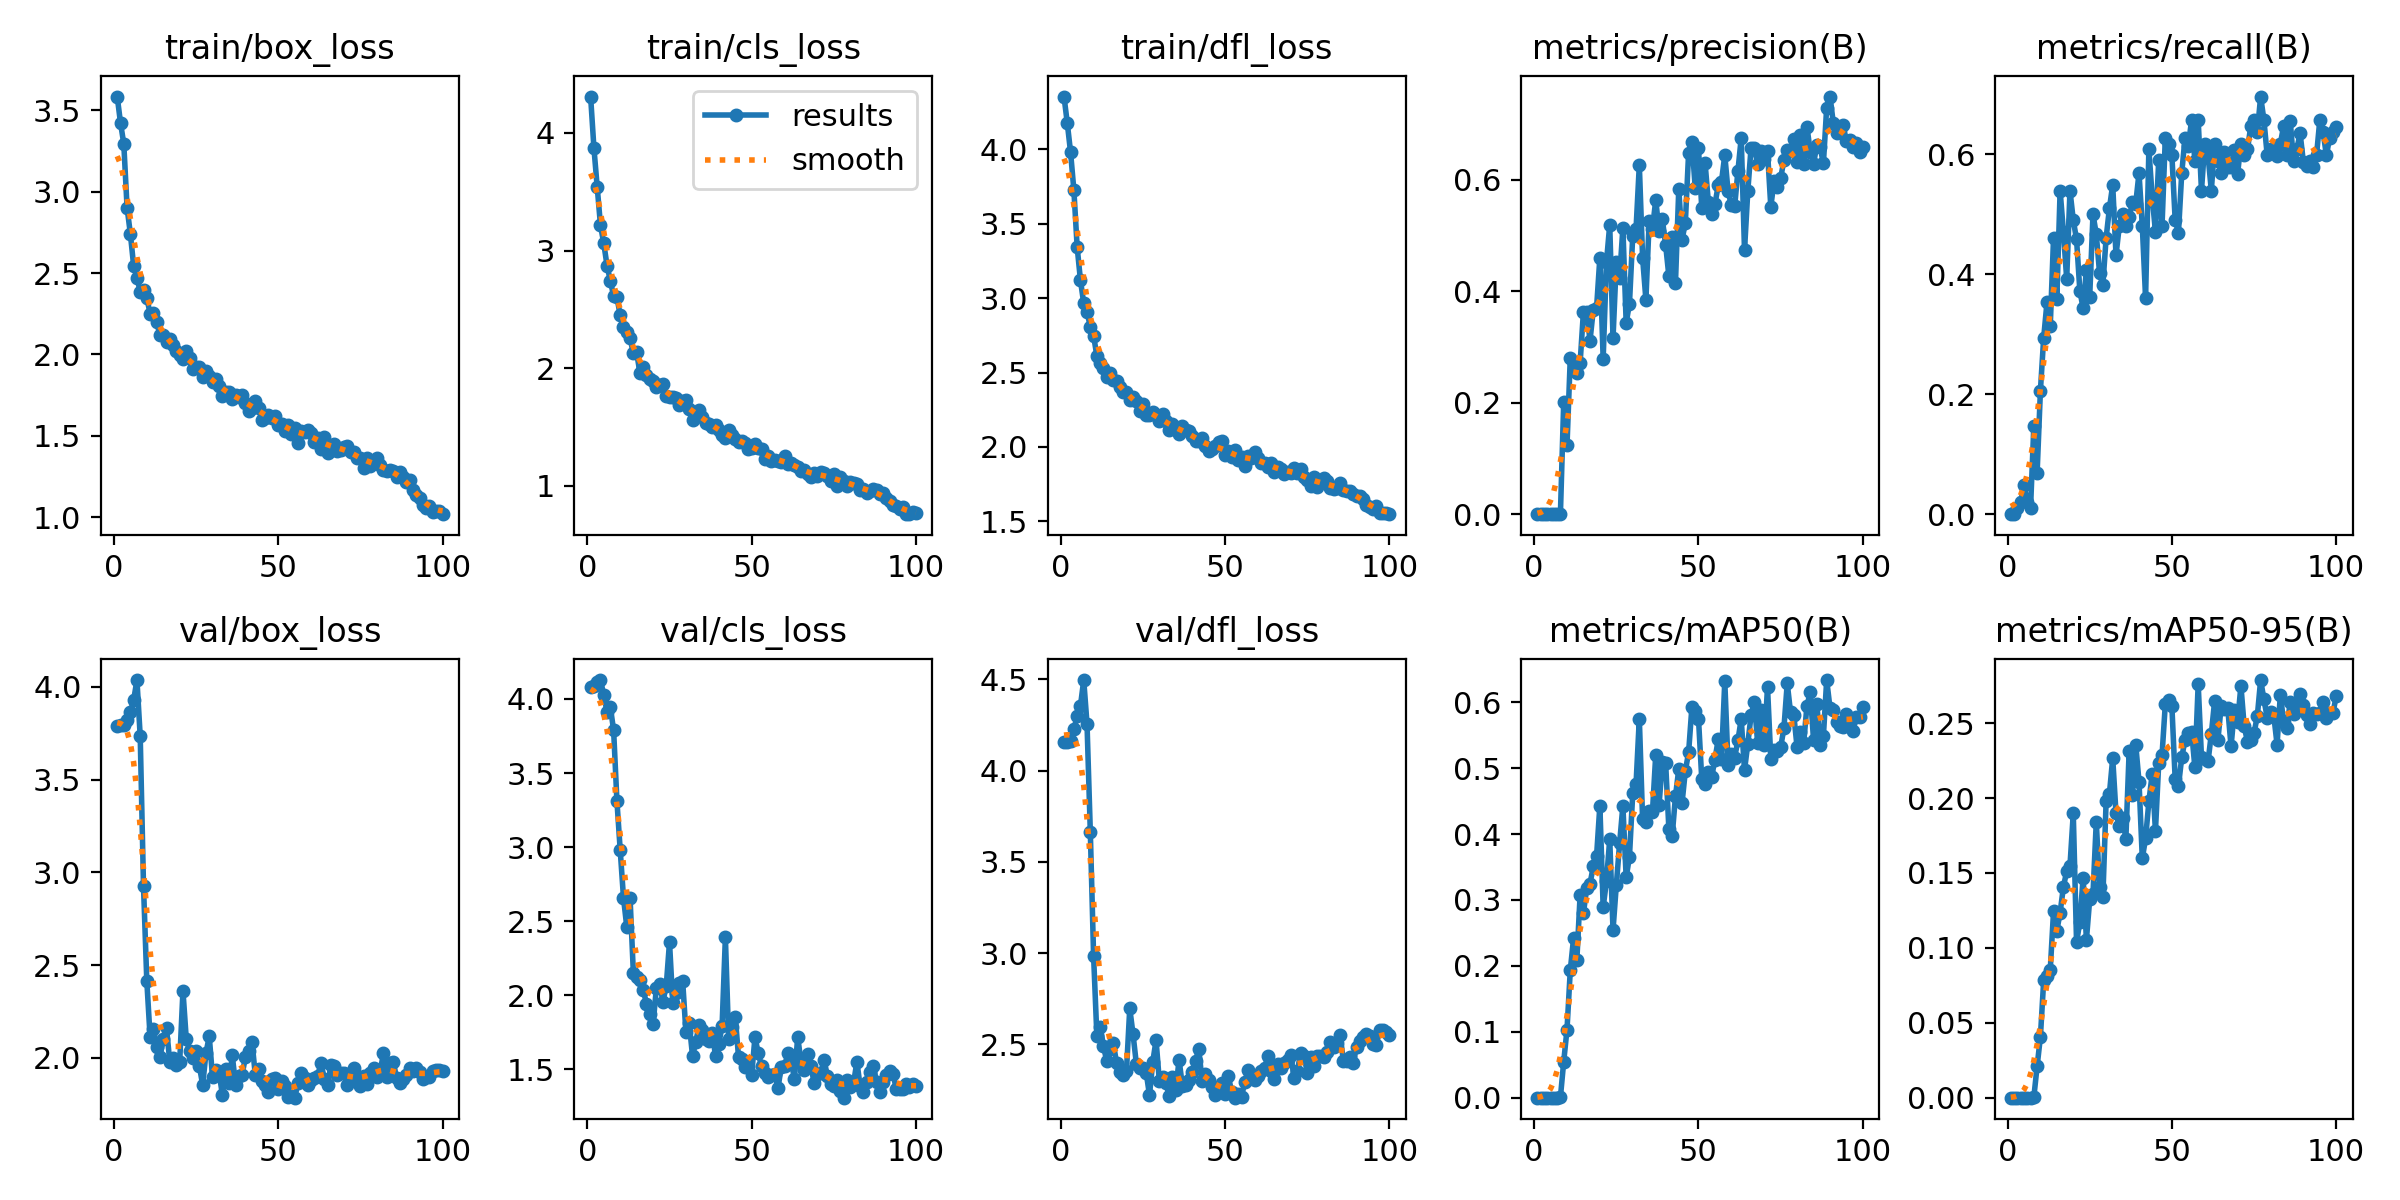

Values plotted in this chart, from the file beside it:
epoch, time, train/box_loss, train/cls_loss, train/dfl_loss, metrics/precision(B), metrics/recall(B), metrics/mAP50(B), metrics/mAP50-95(B), val/box_loss, val/cls_loss, val/dfl_loss, lr/pg0, lr/pg1, lr/pg2
1, 0.9479, 3.584, 4.309, 4.353, 0, 0, 0, 0, 3.791, 4.082, 4.158, 0.00022, 0.00022, 0.00022
2, 1.794, 3.423, 3.874, 4.174, 0, 0, 0, 0, 3.793, 4.09, 4.156, 0.0004554, 0.0004554, 0.0004554
3, 2.616, 3.294, 3.541, 3.978, 8e-05, 0.0098, 4e-05, 0, 3.794, 4.112, 4.165, 0.0006861, 0.0006861, 0.0006861
4, 3.448, 2.902, 3.216, 3.724, 0.00017, 0.01961, 9e-05, 2e-05, 3.822, 4.128, 4.229, 0.0009121, 0.0009121, 0.0009121
5, 4.318, 2.741, 3.061, 3.342, 0.00036, 0.04902, 0.00019, 7e-05, 3.864, 4.027, 4.297, 0.001133, 0.001133, 0.001133
6, 5.169, 2.544, 2.871, 3.119, 0.00014, 0.01961, 7e-05, 3e-05, 3.929, 3.914, 4.355, 0.00135, 0.00135, 0.00135
7, 5.933, 2.472, 2.744, 2.964, 7e-05, 0.0098, 4e-05, 2e-05, 4.037, 3.946, 4.497, 0.001561, 0.001561, 0.001561
8, 6.693, 2.384, 2.613, 2.906, 0.00109, 0.1471, 0.0007, 0.00026, 3.733, 3.788, 4.256, 0.001768, 0.001768, 0.001768
9, 7.538, 2.399, 2.602, 2.809, 0.2012, 0.06863, 0.05467, 0.02092, 2.925, 3.312, 3.665, 0.001842, 0.001842, 0.001842
10, 8.363, 2.348, 2.45, 2.747, 0.1233, 0.2055, 0.1033, 0.04057, 2.415, 2.98, 2.983, 0.001822, 0.001822, 0.001822
11, 9.229, 2.251, 2.349, 2.61, 0.2807, 0.2941, 0.1934, 0.07824, 2.114, 2.658, 2.542, 0.001802, 0.001802, 0.001802
12, 10.08, 2.255, 2.306, 2.565, 0.2708, 0.3529, 0.2419, 0.08098, 2.158, 2.461, 2.596, 0.001782, 0.001782, 0.001782
13, 10.94, 2.198, 2.254, 2.533, 0.254, 0.3137, 0.2094, 0.08543, 2.06, 2.656, 2.492, 0.001762, 0.001762, 0.001762
14, 11.81, 2.121, 2.126, 2.47, 0.2722, 0.4608, 0.3082, 0.1244, 2.004, 2.152, 2.405, 0.001743, 0.001743, 0.001743
15, 12.67, 2.118, 2.134, 2.497, 0.3637, 0.3587, 0.2801, 0.1114, 2.101, 2.125, 2.474, 0.001723, 0.001723, 0.001723
16, 13.45, 2.077, 1.959, 2.451, 0.3635, 0.5392, 0.3181, 0.1236, 2.159, 2.101, 2.506, 0.001703, 0.001703, 0.001703
17, 14.25, 2.096, 2.008, 2.443, 0.3117, 0.4706, 0.3246, 0.1406, 1.977, 2.037, 2.395, 0.001683, 0.001683, 0.001683
18, 15.12, 2.058, 1.941, 2.406, 0.3672, 0.3922, 0.3509, 0.1512, 1.999, 1.941, 2.348, 0.001663, 0.001663, 0.001663
19, 15.97, 2.023, 1.908, 2.371, 0.3706, 0.5392, 0.3669, 0.1549, 1.963, 1.872, 2.33, 0.001644, 0.001644, 0.001644
20, 16.83, 1.996, 1.891, 2.37, 0.4606, 0.4902, 0.4433, 0.1897, 1.977, 1.803, 2.355, 0.001624, 0.001624, 0.001624
21, 17.66, 1.971, 1.84, 2.317, 0.2785, 0.4579, 0.2889, 0.1037, 2.361, 2.048, 2.696, 0.001604, 0.001604, 0.001604
22, 18.46, 2.024, 1.859, 2.337, 0.4521, 0.3725, 0.3285, 0.1175, 2.103, 2.077, 2.554, 0.001584, 0.001584, 0.001584
23, 19.33, 1.977, 1.865, 2.307, 0.5195, 0.3431, 0.3922, 0.1469, 2.038, 1.956, 2.393, 0.001564, 0.001564, 0.001564
24, 20.4, 1.914, 1.767, 2.24, 0.316, 0.4077, 0.2543, 0.1055, 1.998, 2.061, 2.371, 0.001545, 0.001545, 0.001545
25, 21.51, 1.925, 1.754, 2.285, 0.4535, 0.3628, 0.3224, 0.1324, 2.035, 2.358, 2.368, 0.001525, 0.001525, 0.001525
26, 22.6, 1.922, 1.753, 2.218, 0.424, 0.5, 0.3857, 0.1362, 1.956, 1.944, 2.345, 0.001505, 0.001505, 0.001505
27, 23.69, 1.863, 1.745, 2.214, 0.514, 0.4666, 0.4427, 0.1841, 1.853, 2.013, 2.22, 0.001485, 0.001485, 0.001485
28, 24.77, 1.899, 1.689, 2.232, 0.3435, 0.402, 0.3342, 0.1404, 2.026, 2.081, 2.403, 0.001465, 0.001465, 0.001465
29, 25.52, 1.866, 1.718, 2.216, 0.3775, 0.3824, 0.3656, 0.1337, 2.115, 2.096, 2.521, 0.001446, 0.001446, 0.001446
30, 26.27, 1.833, 1.728, 2.176, 0.5001, 0.4608, 0.4619, 0.1982, 1.895, 1.748, 2.298, 0.001426, 0.001426, 0.001426
31, 27.09, 1.85, 1.652, 2.222, 0.5112, 0.5098, 0.4752, 0.203, 1.936, 1.809, 2.319, 0.001406, 0.001406, 0.001406
32, 27.91, 1.809, 1.555, 2.172, 0.6267, 0.549, 0.5752, 0.2267, 1.918, 1.591, 2.285, 0.001386, 0.001386, 0.001386
33, 28.75, 1.747, 1.622, 2.114, 0.4601, 0.4314, 0.4222, 0.1899, 1.8, 1.683, 2.215, 0.001366, 0.001366, 0.001366
34, 29.48, 1.77, 1.646, 2.151, 0.3851, 0.4804, 0.419, 0.1813, 1.942, 1.8, 2.321, 0.001347, 0.001347, 0.001347
35, 30.2, 1.769, 1.582, 2.119, 0.5262, 0.501, 0.4354, 0.1864, 1.866, 1.766, 2.247, 0.001327, 0.001327, 0.001327
36, 30.96, 1.724, 1.535, 2.085, 0.5127, 0.4804, 0.4334, 0.1729, 2.013, 1.707, 2.415, 0.001307, 0.001307, 0.001307
37, 31.73, 1.753, 1.529, 2.141, 0.5639, 0.4945, 0.5206, 0.2313, 1.855, 1.694, 2.273, 0.001287, 0.001287, 0.001287
38, 32.55, 1.737, 1.496, 2.117, 0.5084, 0.5196, 0.4438, 0.2018, 1.903, 1.744, 2.278, 0.001267, 0.001267, 0.001267
39, 33.3, 1.753, 1.518, 2.106, 0.5291, 0.5177, 0.509, 0.2357, 1.909, 1.59, 2.301, 0.001248, 0.001248, 0.001248
40, 34.15, 1.7, 1.477, 2.073, 0.4839, 0.5686, 0.5084, 0.2109, 2.003, 1.669, 2.349, 0.001228, 0.001228, 0.001228
41, 34.94, 1.654, 1.429, 2.041, 0.4268, 0.4804, 0.4071, 0.1597, 2.037, 1.794, 2.405, 0.001208, 0.001208, 0.001208
42, 35.72, 1.672, 1.406, 2.041, 0.4981, 0.3601, 0.3975, 0.1731, 2.087, 2.39, 2.475, 0.001188, 0.001188, 0.001188
43, 36.46, 1.712, 1.47, 2.063, 0.4153, 0.6078, 0.4573, 0.1977, 1.909, 1.704, 2.297, 0.001168, 0.001168, 0.001168
44, 37.25, 1.672, 1.432, 2.008, 0.5835, 0.5294, 0.4984, 0.2159, 1.941, 1.787, 2.336, 0.001149, 0.001149, 0.001149
45, 38.01, 1.598, 1.396, 1.971, 0.4925, 0.4706, 0.4472, 0.1782, 1.875, 1.856, 2.304, 0.001129, 0.001129, 0.001129
46, 38.8, 1.611, 1.37, 1.985, 0.5229, 0.591, 0.4956, 0.2235, 1.856, 1.582, 2.266, 0.001109, 0.001109, 0.001109
47, 39.55, 1.626, 1.384, 2.007, 0.6492, 0.4804, 0.5241, 0.2286, 1.815, 1.57, 2.224, 0.001089, 0.001089, 0.001089
48, 40.33, 1.613, 1.364, 2.033, 0.6687, 0.6274, 0.5927, 0.2627, 1.884, 1.513, 2.256, 0.001069, 0.001069, 0.001069
49, 41.16, 1.619, 1.31, 2.038, 0.586, 0.6177, 0.5862, 0.2657, 1.892, 1.515, 2.287, 0.00105, 0.00105, 0.00105
50, 42, 1.569, 1.322, 1.949, 0.6566, 0.598, 0.5753, 0.2613, 1.833, 1.463, 2.226, 0.00103, 0.00103, 0.00103
51, 42.8, 1.574, 1.352, 1.973, 0.5491, 0.4902, 0.483, 0.2126, 1.877, 1.716, 2.323, 0.00101, 0.00101, 0.00101
52, 43.57, 1.529, 1.324, 1.934, 0.6309, 0.4692, 0.4756, 0.208, 1.847, 1.608, 2.239, 0.0009902, 0.0009902, 0.0009902
53, 44.34, 1.569, 1.314, 1.978, 0.5601, 0.5686, 0.4941, 0.2272, 1.788, 1.521, 2.207, 0.0009704, 0.0009704, 0.0009704
54, 45.11, 1.511, 1.23, 1.913, 0.5391, 0.6274, 0.4867, 0.2387, 1.796, 1.476, 2.229, 0.0009506, 0.0009506, 0.0009506
55, 45.88, 1.551, 1.253, 1.93, 0.5562, 0.6143, 0.5127, 0.2436, 1.785, 1.45, 2.213, 0.0009308, 0.0009308, 0.0009308
56, 46.67, 1.454, 1.211, 1.873, 0.5903, 0.6569, 0.5437, 0.2444, 1.864, 1.459, 2.292, 0.000911, 0.000911, 0.000911
57, 47.4, 1.529, 1.217, 1.939, 0.5971, 0.5882, 0.5131, 0.2205, 1.917, 1.465, 2.359, 0.0008912, 0.0008912, 0.0008912
58, 48.18, 1.526, 1.211, 1.925, 0.6445, 0.6575, 0.6321, 0.2762, 1.892, 1.372, 2.332, 0.0008714, 0.0008714, 0.0008714
59, 49.01, 1.539, 1.206, 1.969, 0.5793, 0.5392, 0.5046, 0.2272, 1.853, 1.517, 2.301, 0.0008516, 0.0008516, 0.0008516
60, 49.77, 1.519, 1.251, 1.926, 0.5552, 0.6177, 0.5207, 0.2264, 1.878, 1.521, 2.326, 0.0008318, 0.0008318, 0.0008318
... 40 more rows
